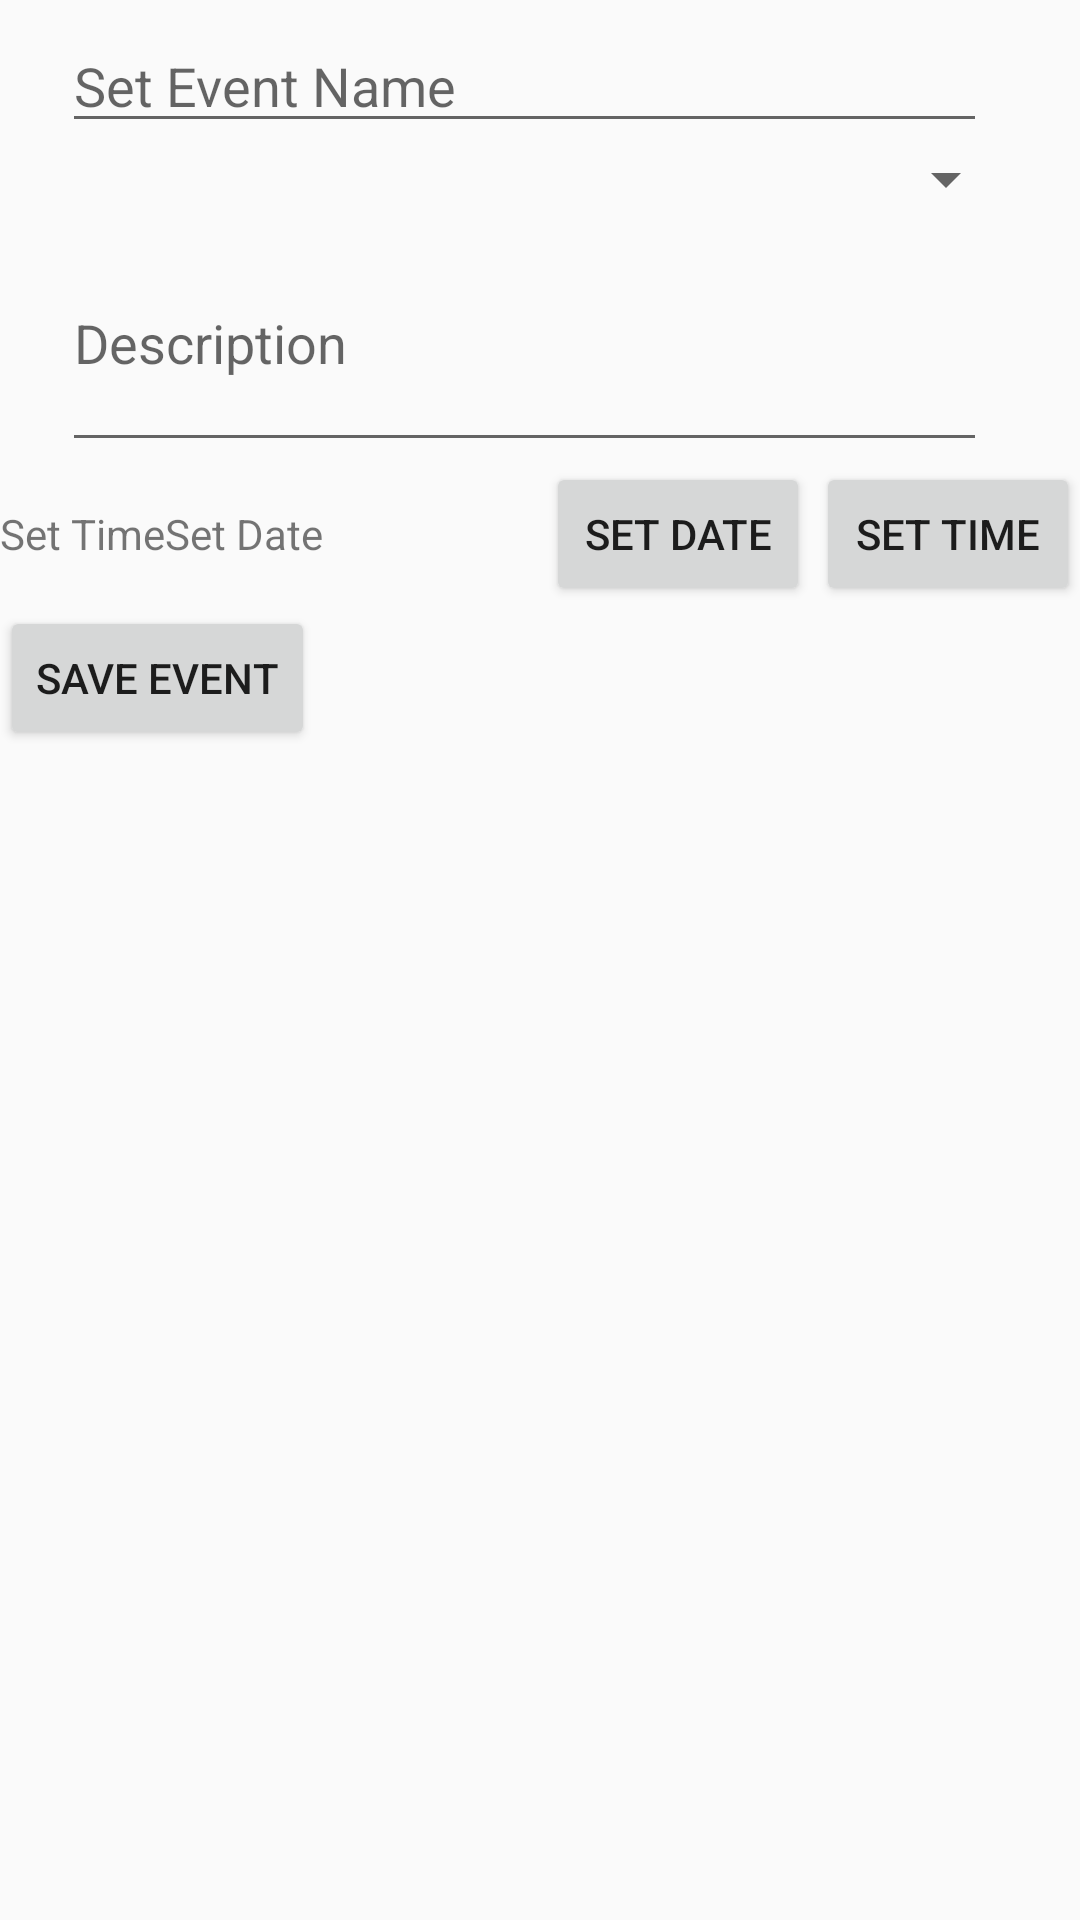

Produce the Android XML layout that renders to this screen, including the resource entries it uses.
<!-- AndroidManifest.xml: application theme AppTheme -->
<!-- res/layout/activity_event.xml -->
<?xml version="1.0" encoding="utf-8"?>
<LinearLayout
    xmlns:android="http://schemas.android.com/apk/res/android"
    android:orientation="vertical"
    android:layout_width="fill_parent"
    android:layout_height="fill_parent">
    <LinearLayout
        android:orientation="vertical"
        android:layout_width="match_parent"
        android:layout_height="wrap_content"
        android:id="@+id/linearLayout1"
        android:layout_marginLeft="10pt"
        android:layout_marginRight="10pt"
        android:layout_marginTop="3pt">
        <EditText
            android:layout_weight="1"
            android:layout_height="wrap_content"
            android:layout_marginRight="5pt"
            android:id="@+id/editTextName"
            android:layout_width="match_parent"
            android:hint="Set Event Name">
        </EditText>
        <Spinner
            android:id="@+id/spinnerCategory"
            android:layout_width="match_parent"
            android:layout_height="wrap_content">
        </Spinner>
        <EditText
            android:layout_height="40pt"
            android:layout_weight="1"
            android:layout_marginRight="5pt"
            android:id="@+id/editTextDescription"
            android:layout_width="match_parent"
            android:hint="Description">
        </EditText>

    </LinearLayout>

    <RelativeLayout

        android:layout_width="wrap_content"
        android:layout_height="wrap_content"
        >

        <Button
            android:id="@+id/buttonSetTime"
            android:layout_width="wrap_content"
            android:layout_height="wrap_content"
            android:layout_alignParentRight="true"
            android:text="Set Time" />


        <Button
            android:id="@+id/buttonSetDate"
            android:layout_width="wrap_content"
            android:layout_height="wrap_content"
            android:layout_alignParentRight="true"
            android:layout_marginRight="90dp"
            android:text="Set Date" />

        <TextView
            android:id="@+id/textViewTime"
            android:layout_width="wrap_content"
            android:layout_height="wrap_content"
            android:layout_alignWithParentIfMissing="false"
            android:layout_alignParentLeft="true"
            android:layout_alignParentTop="false"
            android:layout_alignParentRight="true"
            android:layout_centerInParent="true"
            android:clickable="true"
            android:text="@string/setTime"></TextView>

        <TextView
            android:id="@+id/textViewDate"
            android:layout_width="wrap_content"
            android:layout_height="wrap_content"
            android:layout_alignWithParentIfMissing="true"
            android:layout_alignStart="@+id/textViewTime"
            android:layout_alignLeft="@+id/textViewTime"
            android:layout_alignParentTop="true"
            android:layout_alignParentRight="false"
            android:layout_centerVertical="true"
            android:layout_marginStart="55dp"
            android:layout_marginLeft="55dp"
            android:layout_marginTop="15dp"
            android:clickable="true"
            android:text="@string/setDate"></TextView>


    </RelativeLayout>

    <LinearLayout
        android:layout_width="match_parent"
        android:layout_height="match_parent"
        android:orientation="horizontal">


        <Button
            android:id="@+id/buttonSaveEvent"
            android:layout_width="wrap_content"
            android:layout_height="wrap_content"
            android:text="Save Event" />
    </LinearLayout>

</LinearLayout>
<!-- resources referenced by this layout -->
<resources>
  <string name="setDate">Set Date</string>
  <string name="setTime">Set Time</string>
  <style name="AppTheme" parent="Theme.AppCompat.DayNight.DarkActionBar">
          
          <item name="colorPrimary">@color/colorPrimary</item>
          <item name="colorPrimaryDark">@color/colorPrimaryDark</item>
          <item name="colorAccent">@color/colorAccent</item>
      </style>
  <color name="colorPrimary">#008577</color>
  <color name="colorPrimaryDark">#00574B</color>
  <color name="colorAccent">#D81B60</color>
</resources>
